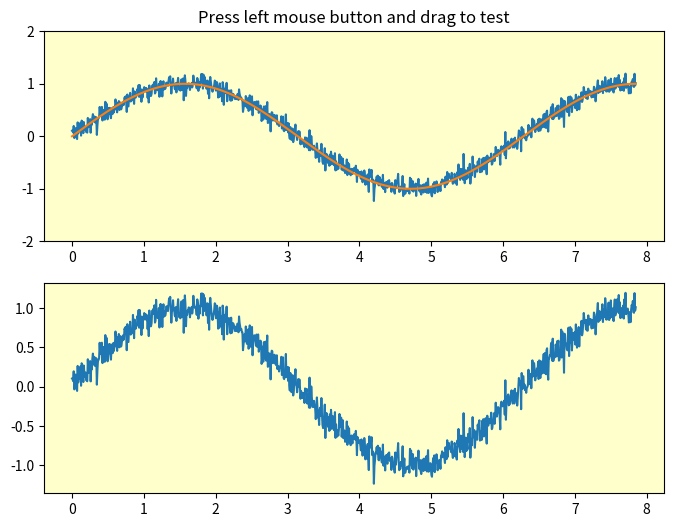

Generate this figure with matplotlib: (Note: this script raises an exception after producing the figure.)
"""
=============
Span Selector
=============

The SpanSelector is a mouse widget to select a xmin/xmax range and plot the
detail view of the selected region in the lower axes
"""

"""
Widgets class list
class LockDraw(object):
class Widget(object):
class AxesWidget(Widget):
class Button(AxesWidget):
class Slider(AxesWidget):
class CheckButtons(AxesWidget):
class TextBox(AxesWidget):
class RadioButtons(AxesWidget):
class SubplotTool(Widget):
class Cursor(AxesWidget):
class MultiCursor(Widget):
class _SelectorWidget(AxesWidget):
class SpanSelector(_SelectorWidget):
class ToolHandles(object):
class RectangleSelector(_SelectorWidget):
class EllipseSelector(RectangleSelector):
class LassoSelector(_SelectorWidget):
class PolygonSelector(_SelectorWidget):
class Lasso(AxesWidget):
"""

import numpy as np
import matplotlib.pyplot as plt
from matplotlib.widgets import SpanSelector

# Fixing random state for reproducibility
np.random.seed(19680801)

fig, (ax1, ax2) = plt.subplots(2, figsize=(8, 6))
ax1.set(facecolor='#FFFFCC')

x = np.arange(0.0, 1.0, 0.001) * 2.5 * np.pi
y = np.sin(x) + 0.1 * np.random.randn(len(x))

ax1.plot(x, y, '-')
ax1.plot(x, np.sin(x))
ax1.set_ylim(-2, 2)
ax1.set_title('Press left mouse button and drag to test')

ax2.set(facecolor='#FFFFCC')
line2, = ax2.plot(x, y, '-')


def onselect(xmin, xmax):
    indmin, indmax = np.searchsorted(x, (xmin, xmax))
    indmax = min(len(x) - 1, indmax)

    thisx = x[indmin:indmax]
    thisy = y[indmin:indmax]
    line2.set_data(thisx, thisy)
    ax2.set_xlim(thisx[0], thisx[-1])
    ax2.set_ylim(thisy.min(), thisy.max())
    fig.canvas.draw()

#############################################################################
# .. note::
#
#    If the SpanSelector object is garbage collected you will lose the
#    interactivity.  You must keep a hard reference to it to prevent this.
#


span = SpanSelector(ax1, onselect, 'horizontal', useblit=True,
                    rectprops=dict(alpha=0.5, facecolor='red'))
# Set useblit=True on most backends for enhanced performance.


plt.show()
